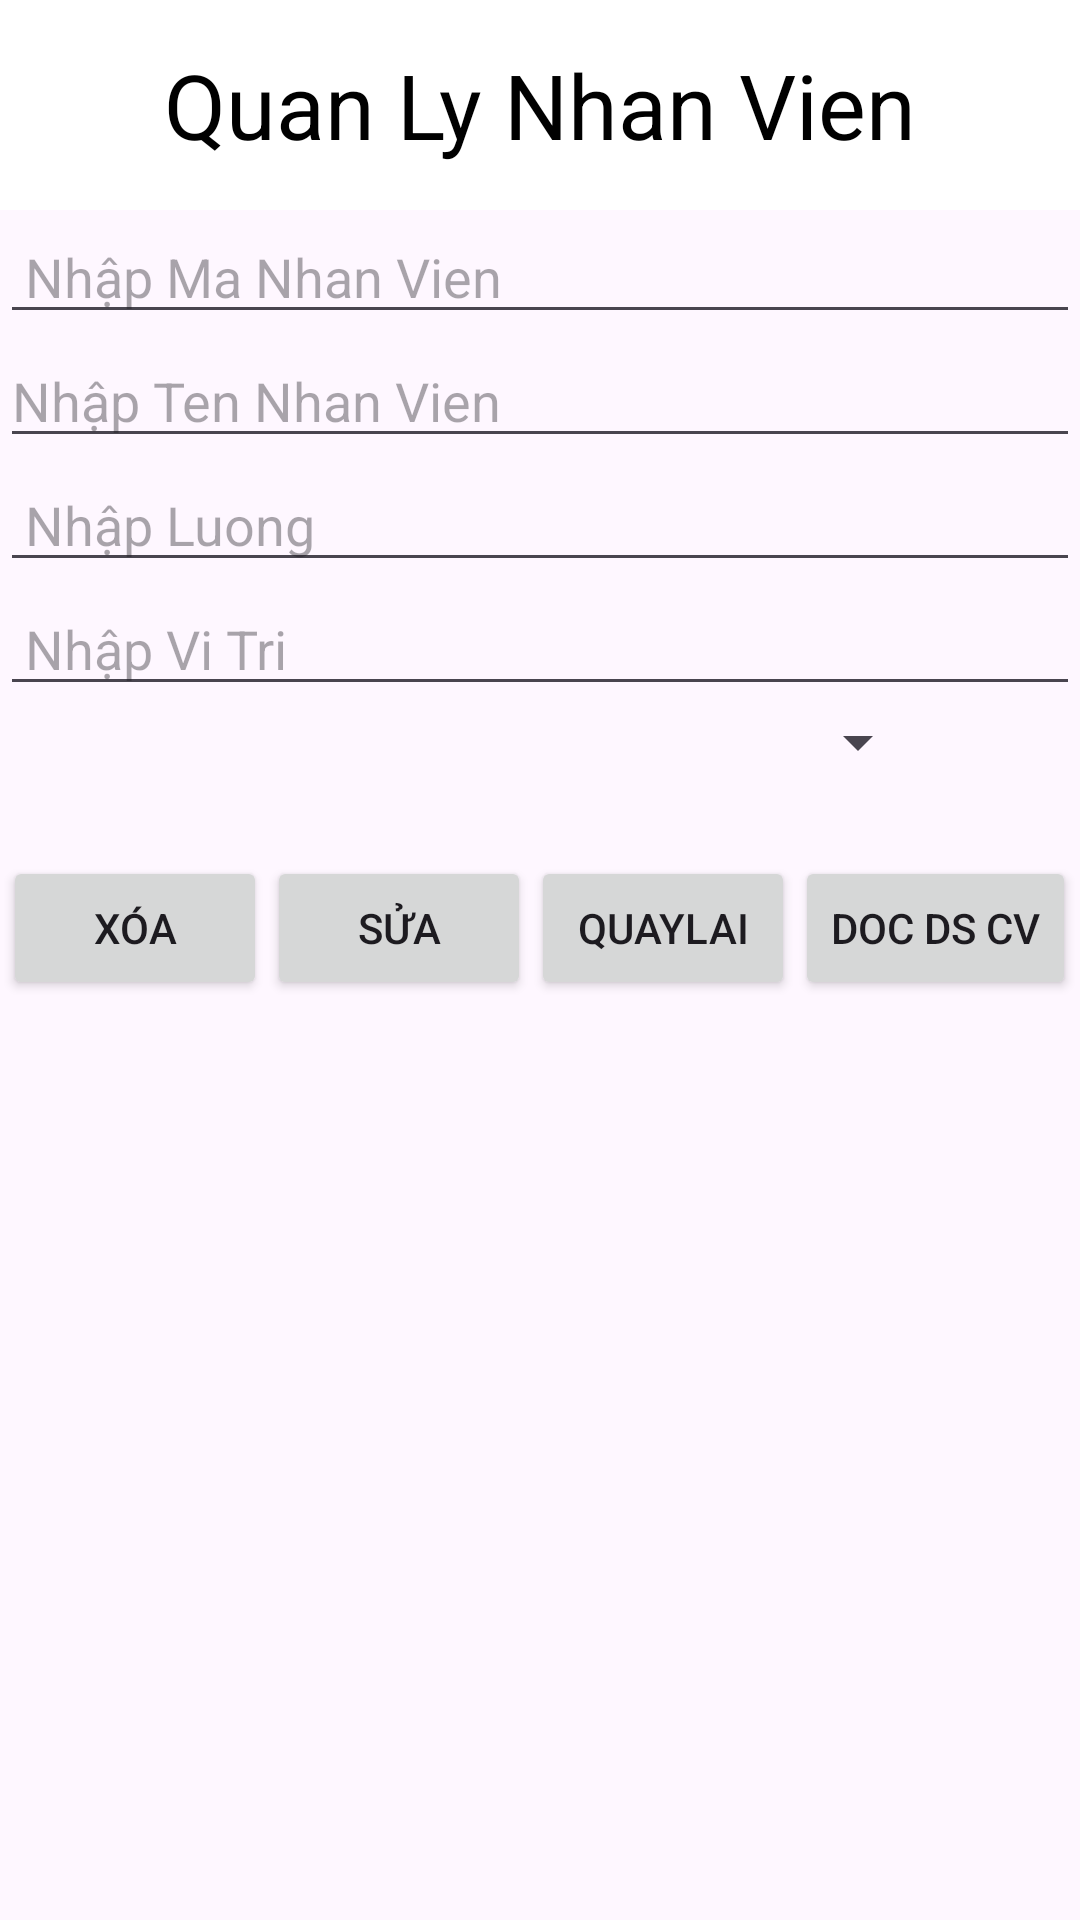

Here is an Android app screen rendered from its layout file. Give the layout XML and the strings, colors and styles it references.
<!-- AndroidManifest.xml: application theme Theme.FinalVersion -->
<!-- res/layout/activity_chi_tiet_nhan_vien.xml -->
<?xml version="1.0" encoding="utf-8"?>
<LinearLayout xmlns:android="http://schemas.android.com/apk/res/android"
    xmlns:app="http://schemas.android.com/apk/res-auto"
    xmlns:tools="http://schemas.android.com/tools"
    android:layout_width="match_parent"
    android:layout_height="match_parent"
    android:orientation="vertical"
    tools:context=".NhanVien.ChiTietNhanVien">
    <TextView
        android:layout_width="match_parent"
        android:layout_height="70dp"
        android:text="Quan Ly Nhan Vien"
        android:textSize="30dp"
        android:gravity="center"
        android:textColor="#000000"
        android:background="#FFFFFF"/>

    <EditText
        android:id="@+id/edtmaNV_chitiet"
        android:layout_width="match_parent"
        android:layout_height="wrap_content"
        android:hint=" Nhập Ma Nhan Vien" />

    <EditText
        android:id="@+id/edtTenNV_chitiet"
        android:layout_width="match_parent"
        android:layout_height="wrap_content"
        android:hint="Nhập Ten Nhan Vien" />

    <EditText
        android:id="@+id/edtLuong_chitiet"
        android:layout_width="match_parent"
        android:layout_height="wrap_content"
        android:hint=" Nhập Luong"
        />
    <EditText
        android:id="@+id/edtViTri_chitiet"
        android:layout_width="match_parent"
        android:layout_height="wrap_content"
        android:hint=" Nhập Vi Tri"
        />

    <LinearLayout
        android:layout_width="match_parent"
        android:layout_height="wrap_content"
        android:orientation="horizontal">
        <Spinner
            android:id="@+id/spGioiTinh_chitiet"
            android:layout_width="wrap_content"
            android:layout_height="wrap_content"
            android:layout_weight="1"
            />
        <ImageView
            android:id="@+id/ivCTHinh"
            android:layout_width="50dp"
            android:layout_height="50dp"/>
    </LinearLayout>
    <LinearLayout
        android:layout_width="match_parent"
        android:layout_height="wrap_content"
        android:gravity="center"
        android:orientation="horizontal">
        <Button
            android:id="@+id/btnCTXoact"
            android:layout_width="wrap_content"
            android:layout_height="wrap_content"
            android:text="Xóa"/>

        <Button
            android:id="@+id/btnCTSuact"
            android:layout_width="wrap_content"
            android:layout_height="wrap_content"
            android:text="Sửa"/>
        <Button
            android:id="@+id/btnCTBackct"
            android:layout_width="wrap_content"
            android:layout_height="wrap_content"
            android:text="QuayLai"/>
        <Button
            android:id="@+id/btnDocCongViec"
            android:layout_width="wrap_content"
            android:layout_height="wrap_content"
            android:text="Doc DS CV"/>
    </LinearLayout>
</LinearLayout>
<!-- resources referenced by this layout -->
<resources>
  <style name="Theme.FinalVersion" parent="Base.Theme.FinalVersion" />
  <style name="Base.Theme.FinalVersion" parent="Theme.Material3.DayNight">
          
          
      </style>
</resources>
